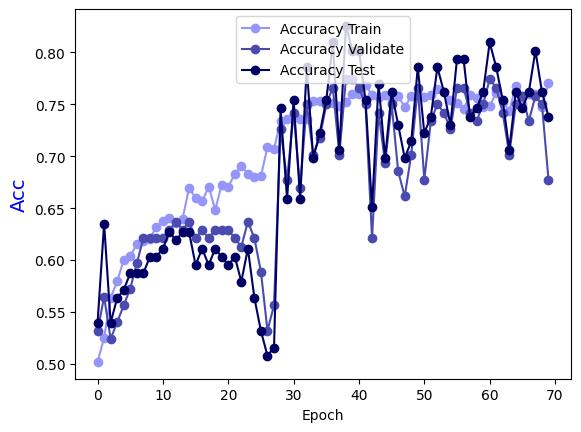

The table this chart was drawn from, first rows:
Epoch, Accuracy Train, Accuracy Validate, Accuracy Test
0.0, 0.502, 0.5323, 0.5397
1.0, 0.5253, 0.5645, 0.6349
2.0, 0.5636, 0.5242, 0.5397
3.0, 0.5798, 0.5403, 0.5635
4.0, 0.6, 0.5565, 0.5714
5.0, 0.604, 0.5726, 0.5873
6.0, 0.6152, 0.5968, 0.5873
7.0, 0.6182, 0.621, 0.5873
8.0, 0.6202, 0.621, 0.6032
9.0, 0.6323, 0.621, 0.6032
10.0, 0.6374, 0.621, 0.6111
11.0, 0.6404, 0.629, 0.627
12.0, 0.6354, 0.6371, 0.619
13.0, 0.6394, 0.629, 0.627
14.0, 0.6697, 0.6371, 0.627
15.0, 0.6596, 0.621, 0.5952
16.0, 0.6566, 0.629, 0.6111
17.0, 0.6707, 0.621, 0.5952
18.0, 0.6485, 0.629, 0.6111
19.0, 0.6727, 0.629, 0.6032
20.0, 0.6707, 0.629, 0.5952
21.0, 0.6828, 0.621, 0.6032
22.0, 0.6909, 0.6129, 0.5794
23.0, 0.6828, 0.6371, 0.6111
24.0, 0.6798, 0.621, 0.5635
25.0, 0.6808, 0.5887, 0.5317
26.0, 0.7091, 0.5323, 0.5079
27.0, 0.7071, 0.5565, 0.5159
28.0, 0.7343, 0.7258, 0.746
29.0, 0.7354, 0.6774, 0.6587
30.0, 0.7394, 0.7419, 0.754
31.0, 0.7354, 0.6694, 0.6587
32.0, 0.7354, 0.75, 0.7857
33.0, 0.7535, 0.7016, 0.6984
34.0, 0.7535, 0.7177, 0.7222
35.0, 0.7505, 0.75, 0.754
36.0, 0.7515, 0.7661, 0.8095
37.0, 0.7485, 0.7016, 0.7063
38.0, 0.7525, 0.7742, 0.8254
39.0, 0.7596, 0.7742, 0.8016
40.0, 0.7596, 0.7661, 0.8016
41.0, 0.7687, 0.75, 0.754
42.0, 0.7586, 0.621, 0.6508
43.0, 0.7566, 0.7419, 0.7698
44.0, 0.7586, 0.6935, 0.6984
45.0, 0.7535, 0.75, 0.7619
46.0, 0.7576, 0.6855, 0.7302
47.0, 0.7475, 0.6613, 0.6984
48.0, 0.7576, 0.7016, 0.7143
49.0, 0.7586, 0.7661, 0.7857
50.0, 0.7566, 0.6774, 0.7222
51.0, 0.7586, 0.7339, 0.7381
52.0, 0.7646, 0.75, 0.7857
53.0, 0.7616, 0.7419, 0.7619
54.0, 0.7545, 0.7258, 0.7302
55.0, 0.7515, 0.7661, 0.7937
56.0, 0.7455, 0.7661, 0.7937
57.0, 0.7586, 0.7419, 0.7381
58.0, 0.7556, 0.7339, 0.746
59.0, 0.7475, 0.75, 0.7619
... 10 more rows
